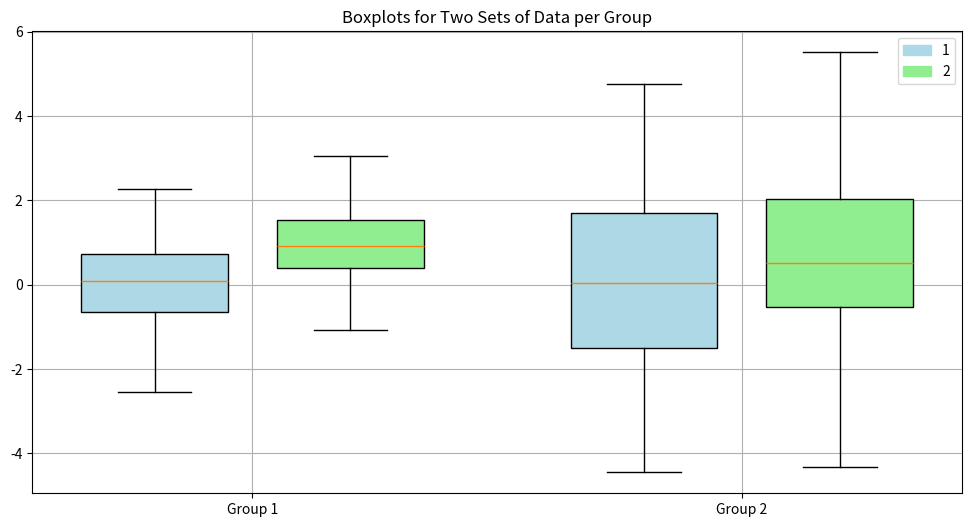

Source code (Python):
import matplotlib.patches as mpatches
import matplotlib.pyplot as plt
import numpy as np


def boxplot_2item_plot_only(data1, data2, labels, legend=["Data1", "Data2"]):
    plt.figure(figsize=(12, 6))

    width = 0.6
    gap = 0.1
    positions1 = np.arange(1, len(data1) + 1) * 2.0 - width / 2 - gap
    positions2 = np.arange(1, len(data2) + 1) * 2.0 + width / 2 + gap

    plt.boxplot(
        data1,
        positions=positions1,
        widths=0.6,
        patch_artist=True,
        boxprops=dict(facecolor="lightblue"),
        sym="",
    )
    plt.boxplot(
        data2,
        positions=positions2,
        widths=0.6,
        patch_artist=True,
        boxprops=dict(facecolor="lightgreen"),
        sym="",
    )

    blue_patch = mpatches.Patch(color="lightblue", label=legend[0])
    green_patch = mpatches.Patch(color="lightgreen", label=legend[1])
    plt.legend(handles=[blue_patch, green_patch])
    plt.xticks(np.arange(1, len(data1) + 1) * 2.0, labels)
    plt.grid(True)


if __name__ == "__main__":
    np.random.seed(0)
    data1 = [np.random.normal(0, std, 100) for std in range(1, 3)]
    data2 = [np.random.normal(1, std, 100) for std in range(1, 3)]

    boxplot_2item_plot_only(data1, data2, ["Group 1", "Group 2"], list(range(1, 3)))
    plt.title("Boxplots for Two Sets of Data per Group")
    plt.savefig("boxplot_grouped.png")
